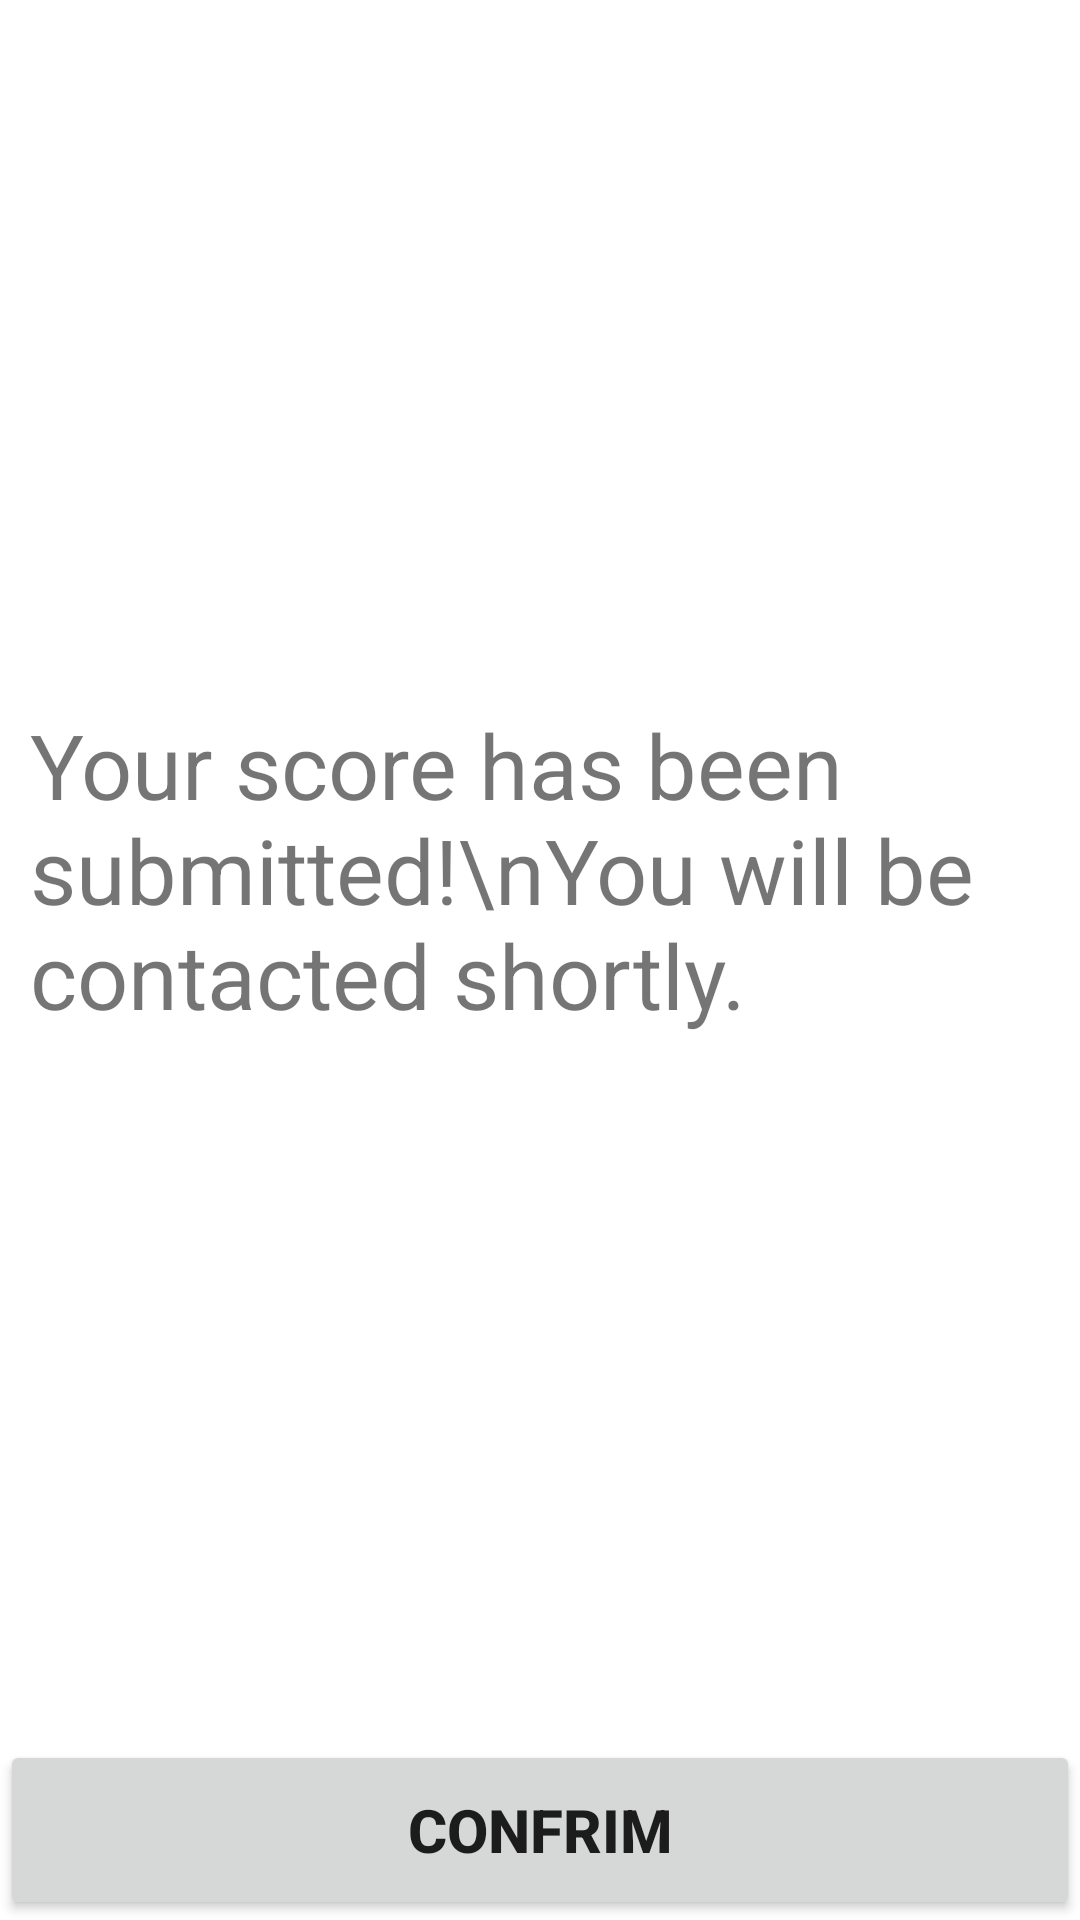

Reconstruct the res/layout file that produces this screen, plus the resources it refers to.
<!-- AndroidManifest.xml: application theme Theme.InvestorTypesCheck -->
<!-- res/layout/finished_layout.xml -->
<?xml version="1.0" encoding="utf-8"?>
<LinearLayout xmlns:android="http://schemas.android.com/apk/res/android"
    android:layout_width="match_parent"
    android:layout_height="match_parent"
    android:gravity="bottom"
    android:orientation="vertical">

    <LinearLayout
        android:layout_width="match_parent"
        android:layout_height="0dp"
        android:layout_weight="1"
        android:gravity="center"
        android:orientation="vertical"
        android:padding="10dp">

        <TextView
            android:textSize="30dp"
            android:text="Your score has been submitted!\nYou will be contacted shortly."
            android:layout_width="wrap_content"
            android:layout_height="wrap_content"/>
    </LinearLayout>

    <Button
        android:id="@+id/comfirm_bt"
        android:layout_width="match_parent"
        android:layout_height="60dp"
        android:text="CONFRIM"
        android:textSize="20dp"
        android:textStyle="bold" />
</LinearLayout>
<!-- resources referenced by this layout -->
<resources>
  <style name="Theme.InvestorTypesCheck" parent="Theme.MaterialComponents.DayNight.DarkActionBar">
          
          <item name="colorPrimary">@color/purple_500</item>
          <item name="colorPrimaryVariant">@color/purple_700</item>
          <item name="colorOnPrimary">@color/white</item>
          
          <item name="colorSecondary">@color/teal_200</item>
          <item name="colorSecondaryVariant">@color/teal_700</item>
          <item name="colorOnSecondary">@color/black</item>
          
          <item name="android:statusBarColor" tools:targetApi="l">?attr/colorPrimaryVariant</item>
          
      </style>
  <color name="white">#FFFFFFFF</color>
  <color name="black">#FF000000</color>
  <!-- not gathered from this repository: default colours our renderer supplied (Android Studio template values) -->
  <color name="purple_500">#FF6200EE</color>
  <color name="purple_700">#FF3700B3</color>
  <color name="teal_200">#FF03DAC5</color>
  <color name="teal_700">#FF018786</color>
</resources>
